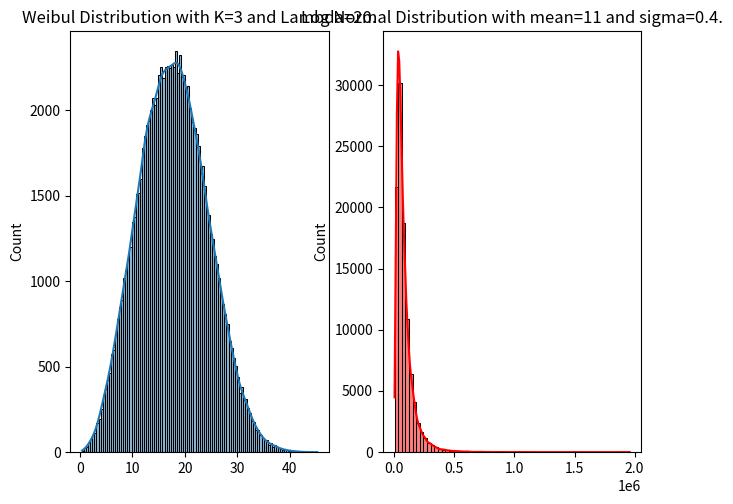
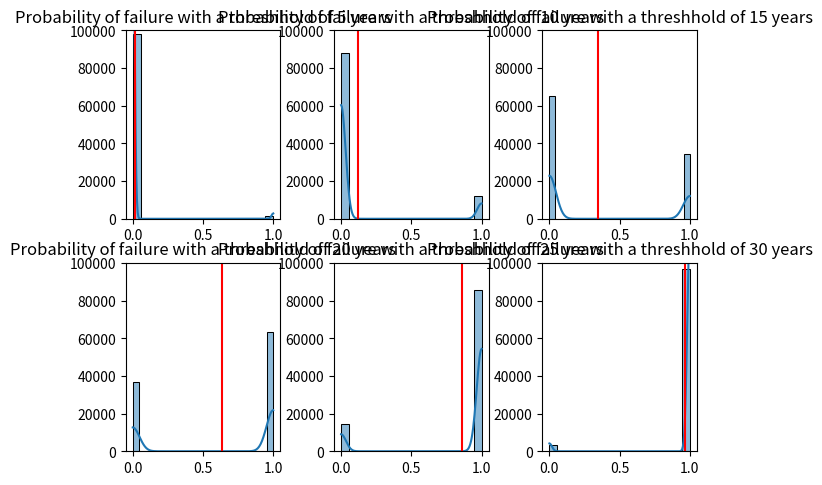
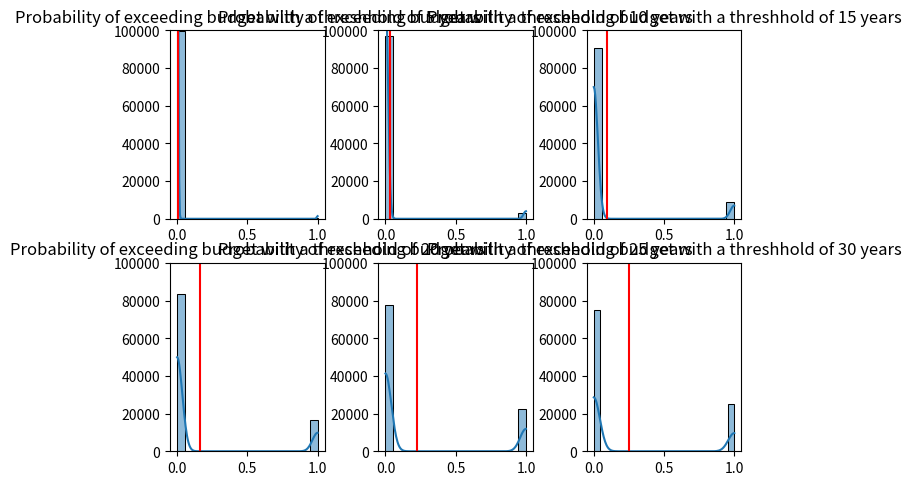

Here is the Python script that generated these plots, in order:
#Importing Packages
import numpy as np
import matplotlib.pyplot as plt
import seaborn as sns
from scipy.stats import weibull_min

#Parameters
np.random.seed(1)
Lambda = 20
Size_K = 3
Sample_Size = 100000
Budget = 100000

#Weibul Distribution
T = np.random.weibull(a=Size_K,size=Sample_Size)*Lambda
lognormal_costs = np.random.lognormal(mean=11, sigma=0.8,size=Sample_Size)
fig_I, axes_I = plt.subplots(1,2)
fig_I.tight_layout()
sns.histplot(T, kde=True, ax=axes_I[0], edgecolor='black',linewidth=0.75)
axes_I[0].set_title(f'Weibul Distribution with K={Size_K} and Lambda={Lambda}.')
sns.histplot(lognormal_costs, kde=True, ax=axes_I[1], color='red', edgecolor='black',linewidth=0.75, bins=65)
axes_I[1].set_title(f'Log Normal Distribution with mean={11} and sigma={0.4}.')

#Prob of failure based on threshholds
min_years = [5,10,15,20,25,30]
fig_II, axes_II = plt.subplots(2,3)
fig_II.tight_layout()
axes_II = axes_II.flatten()
fig_III, axes_III = plt.subplots(2,3)
fig_III.tight_layout()
axes_III = axes_III.flatten()
for thr, axA, axB in zip(min_years,axes_II,axes_III):
    prob = np.mean(T <= thr)
    prob_exact = weibull_min.cdf(thr, c=Size_K, scale=Lambda)
    costs = np.zeros_like(T)
    costs[T <= thr] = lognormal_costs[T <= thr]
    costs = np.zeros_like(T)
    costs[T <= thr] = lognormal_costs[T <= thr]
    expected_cost = np.mean(costs)
    prob_over_budget = np.mean(costs > Budget)
    print(f"For a min threshold of {thr} years the probability is {round(prob*100,2)}%; analytically it is {round(prob_exact*100,2)} (difference of {round(prob-prob_exact,4)})")
    print(f"For a budget of {Budget}€, the expected costs are {expected_cost}€, the probability of exceeding is {round(prob_over_budget*100,2)}%.",'\n')
    sns.histplot(T < thr, kde=True, ax=axA, edgecolor='black',linewidth=0.75)
    axA.axvline(prob,color='red')
    axA.set_ylabel(None)
    axA.set_title(f"Probability of failure with a threshhold of {thr} years")
    axA.set_ylim(0,Sample_Size)
    sns.histplot(costs > Budget, kde=True, ax=axB, edgecolor='black',linewidth=0.75)
    axB.axvline(prob_over_budget,color='red')
    axB.set_ylabel(None)
    axB.set_title(f"Probability of exceeding budget with a threshhold of {thr} years")
    axB.set_ylim(0,Sample_Size)
plt.show()


